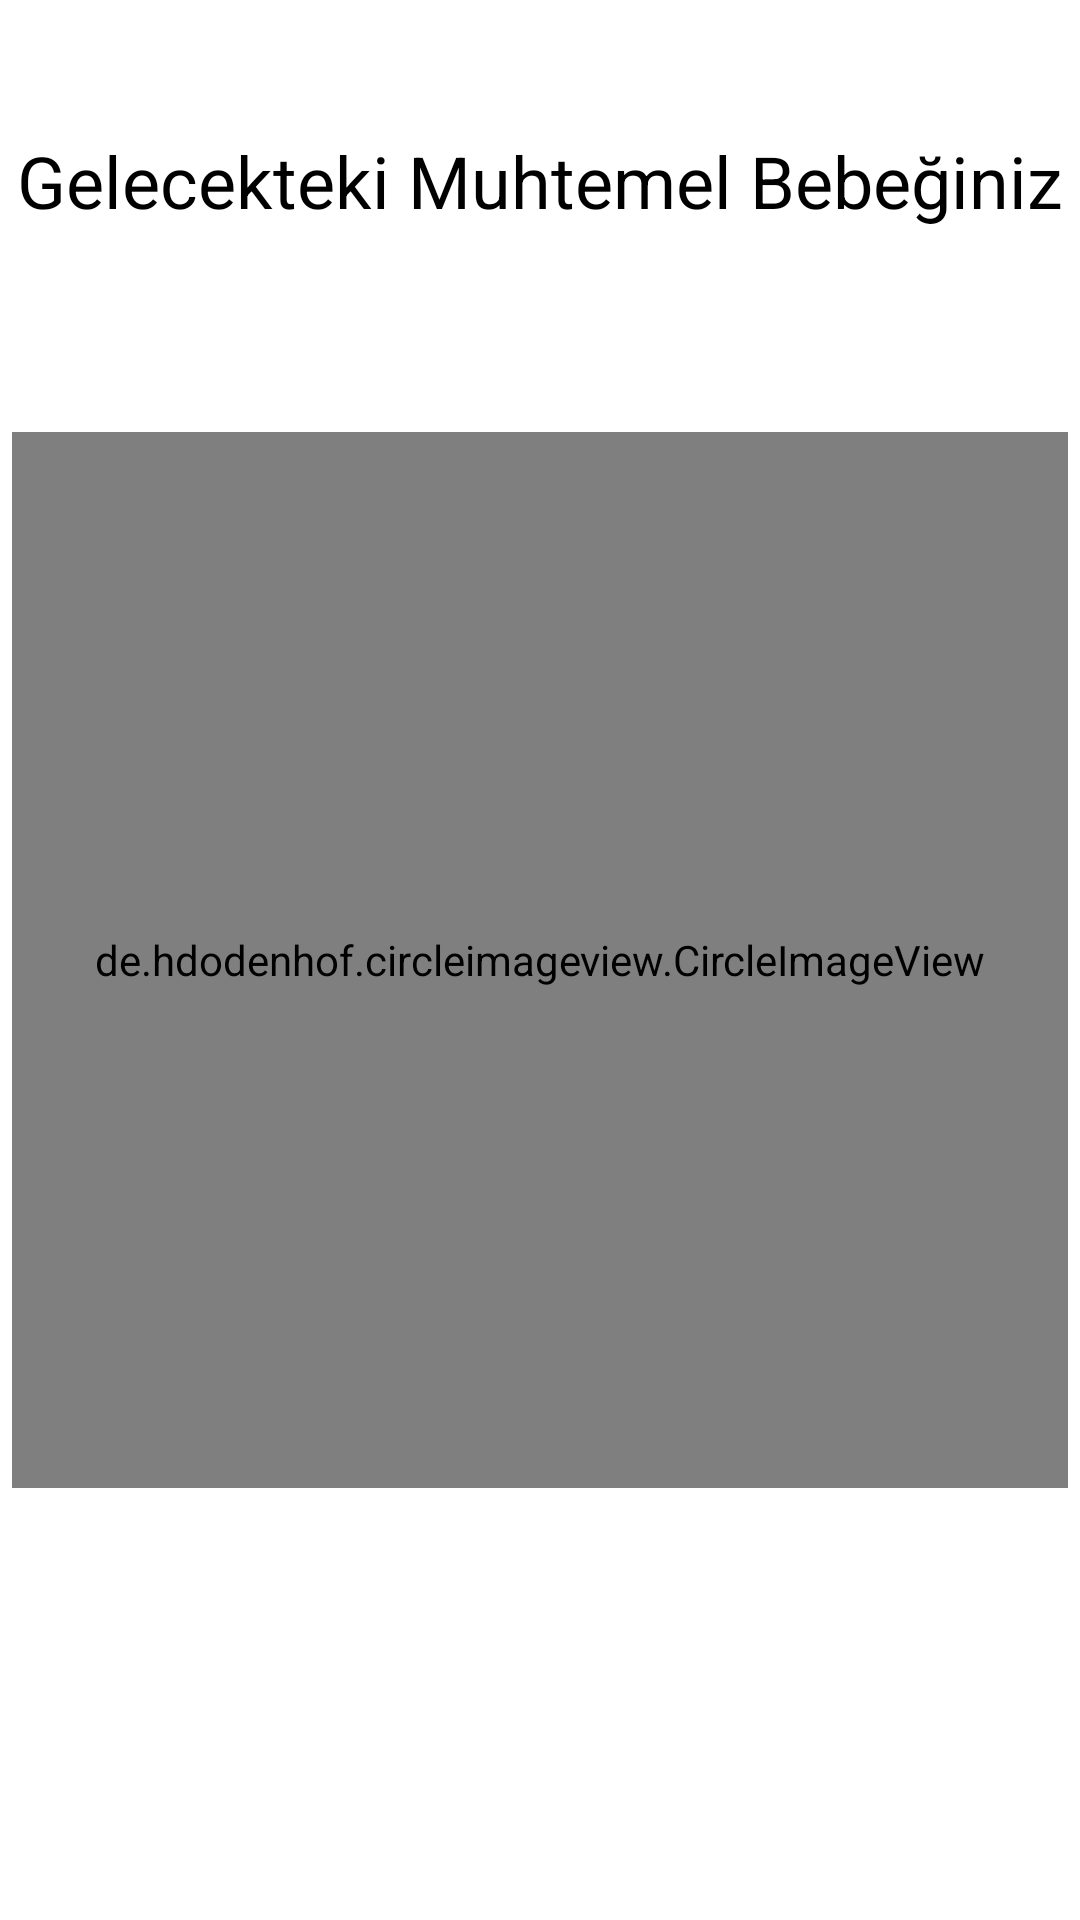

This screen was rendered from an Android layout file. Write that file and the resources it references.
<!-- AndroidManifest.xml: application theme Theme.Bebegimkim -->
<!-- res/layout/fragment_baby.xml -->
<?xml version="1.0" encoding="utf-8"?>
<androidx.constraintlayout.widget.ConstraintLayout xmlns:android="http://schemas.android.com/apk/res/android"
    xmlns:app="http://schemas.android.com/apk/res-auto"
    xmlns:tools="http://schemas.android.com/tools"
    android:layout_width="match_parent"
    android:layout_height="match_parent"
    tools:context=".BabyFragment">


    <de.hdodenhof.circleimageview.CircleImageView
        android:id="@+id/imageView"
        android:layout_width="352dp"
        android:layout_height="352dp"
        android:src="@drawable/bebek1"
        app:layout_constraintBottom_toBottomOf="parent"
        app:layout_constraintEnd_toEndOf="parent"
        app:layout_constraintStart_toStartOf="parent"
        app:layout_constraintTop_toTopOf="parent" />

    <TextView
        android:id="@+id/textView"
        android:layout_width="wrap_content"
        android:layout_height="wrap_content"
        android:layout_marginTop="44dp"
        android:text="Gelecekteki Muhtemel Bebeğiniz"
        android:textSize="24sp"
        android:textColor="#000000"
        app:fontFamily="@font/baloo_bhai"
        app:layout_constraintEnd_toEndOf="parent"
        app:layout_constraintStart_toStartOf="parent"
        app:layout_constraintTop_toTopOf="parent" />
</androidx.constraintlayout.widget.ConstraintLayout>
<!-- resources referenced by this layout -->
<resources>
  <style name="Theme.Bebegimkim" parent="Theme.MaterialComponents.DayNight.DarkActionBar">
          
          <item name="colorPrimary">@color/purple_500</item>
          <item name="colorPrimaryVariant">@color/purple_700</item>
          <item name="colorOnPrimary">@color/white</item>
          
          <item name="colorSecondary">@color/teal_200</item>
          <item name="colorSecondaryVariant">@color/teal_700</item>
          <item name="colorOnSecondary">@color/black</item>
          
          <item name="android:statusBarColor" tools:targetApi="l">?attr/colorPrimaryVariant</item>
          
      </style>
  <color name="purple_500">#7E91C6</color>
  <color name="purple_700">#7E91C6</color>
  <color name="white">#FFFFFFFF</color>
  <color name="teal_200">#ffffc2</color>
  <color name="teal_700">#FF018786</color>
  <color name="black">#FF000000</color>
</resources>
